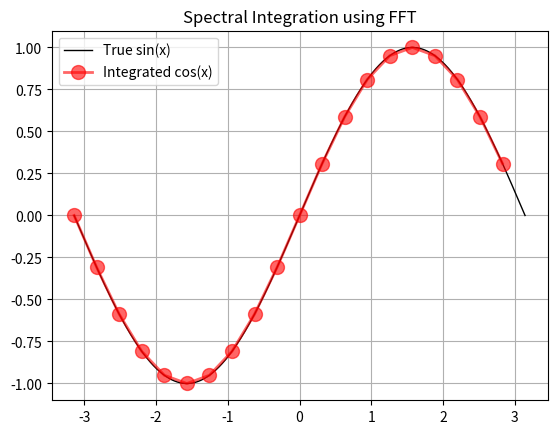

The matplotlib source for this figure:
#!/usr/bin/python3.8
#####################################
#
# Class 26: Spectral decomp
# Author: M Joyce
#
#####################################

import numpy as np
import matplotlib.pyplot as plt

# Step 1: Set up the domain and function
N = 20                             
L = 2 * np.pi                      # Domain length [-π, π]
x = np.linspace(-np.pi, np.pi, N, endpoint=False)  # Grid points
f = np.cos(x)                      # Function to integrate

# Step 2: Compute the FFT of the function (go to frequency space)
f_hat = np.fft.fft(f)              # Fourier coefficients (complex)

# Step 3: Build the frequency array
k = np.fft.fftfreq(N, d=L/N)       # Frequencies in cycles per unit length
k = 2 * np.pi * k                  # Convert to angular frequencies (radians)

# Step 4: Integrate in Fourier space by dividing by ik
F_hat = np.zeros(N, dtype=complex) # Initialize integrated coefficients

for i in range(N):
    if k[i] != 0:
        F_hat[i] = f_hat[i] / (1j * k[i])
    else:
        F_hat[i] = 0  # No contribution from the DC component (mean value)

# Step 5: Inverse FFT to return to real space
f_integrated = np.fft.ifft(F_hat).real  # Take the real part

# Plot results
x_array_for_sin = np.linspace(-np.pi, np.pi, 10000)

plt.plot(x_array_for_sin, np.sin(x_array_for_sin), '-', linewidth=1, color='black', label='True sin(x)')
plt.plot(x, f_integrated, "ro-", linewidth=2, markersize=10, alpha=0.6, label='Integrated cos(x)')

plt.legend()
plt.title("Spectral Integration using FFT")
plt.grid(True)
plt.show()